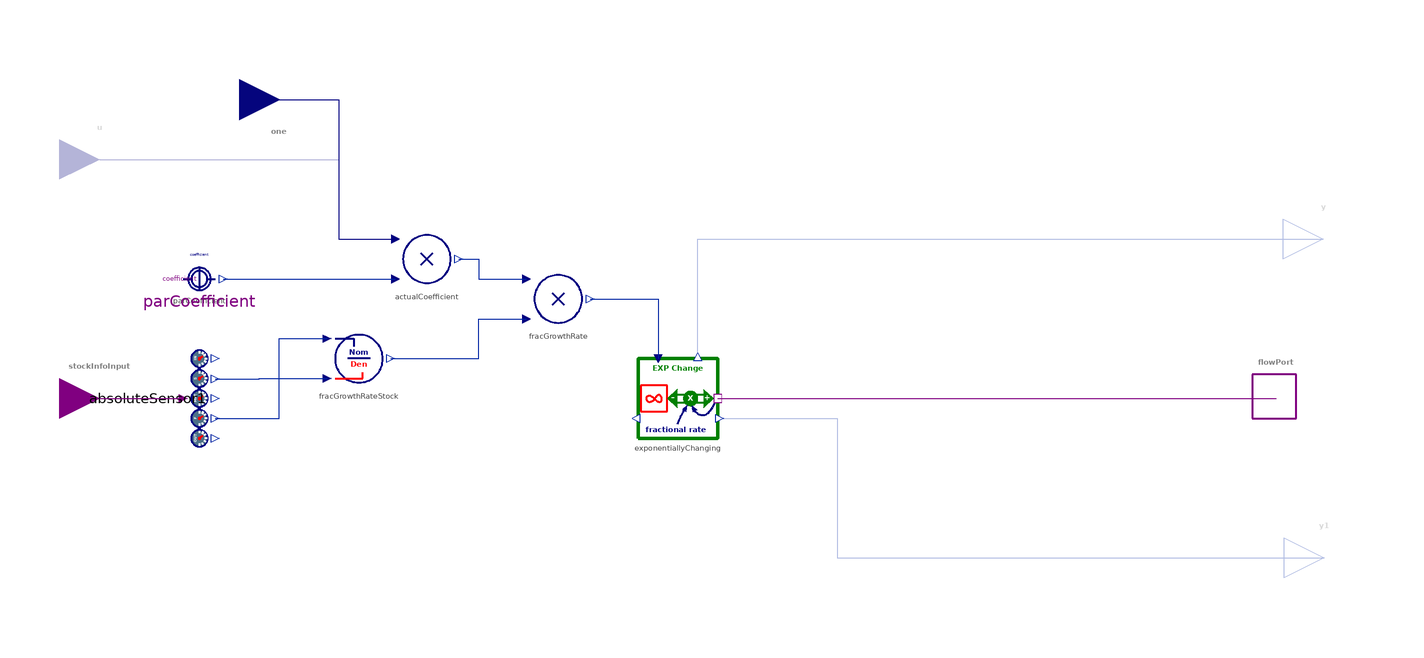

The component connection diagram of the Modelica model below, drawn from its own Placement and Line annotations.

model Elasticity "Fractional rate of change is proportional to that of the influencing stock"
  import BusinessSimulation.Units.*;
  extends Interfaces.PartialCLD.CoupledSourceOrSink;
  parameter Boolean isCCR = true "= true, if the factional rate given is assumed to be a continuously compounding rate else the rate will be converted (growing.isCCR)" annotation(Evaluate = true, Dialog(group = "Structural Parameters"));
protected
  SourcesOrSinks.ExponentialChange exponentiallyChanging(isCCR = isCCR) annotation(Placement(visible = true, transformation(origin = {0, 0}, extent = {{-10, -10}, {10, 10}}, rotation = 0)));
  Converters.Division_Guarded fracGrowthRateStock(redeclare final type OutputType = Units.Rate) "Zero if divided by zero" annotation(Placement(visible = true, transformation(origin = {-80, 10}, extent = {{-10, -10}, {10, 10}}, rotation = 0)));
  Converters.Product_2 fracGrowthRate annotation(Placement(visible = true, transformation(origin = {-30, 25}, extent = {{-10, -10}, {10, 10}}, rotation = 0)));
equation
  connect(absoluteSensor1.stock, fracGrowthRateStock.u2) annotation(Line(visible = true, origin = {-103.5, 4.976}, points = {{-12.5, -0.024}, {-1.5, -0.024}, {-1.5, 0.024}, {15.5, 0.024}}, color = {1, 37, 163}));
  connect(actualCoefficient.y, fracGrowthRate.u1) annotation(Line(visible = true, origin = {-47.724, 32.5}, points = {{-7.225, 2.5}, {-2.276, 2.5}, {-2.276, -2.5}, {9.724, -2.5}}, color = {1, 37, 163}));
  connect(fracGrowthRateStock.y, fracGrowthRate.u2) annotation(Line(visible = true, origin = {-52.5, 15}, points = {{-19.5, -5}, {2.5, -5}, {2.5, 5}, {14.5, 5}}, color = {1, 37, 163}));
  connect(fracGrowthRate.y, exponentiallyChanging.u) annotation(Line(visible = true, origin = {-10.667, 20}, points = {{-11.333, 5}, {5.667, 5}, {5.667, -10}}, color = {1, 37, 163}));
  connect(exponentiallyChanging.massPort, flowPort) annotation(Line(visible = true, origin = {80, 0}, points = {{-70, 0}, {70, 0}}, color = {128, 0, 128}));
  connect(absoluteSensor1.netFlow, fracGrowthRateStock.u1) annotation(Line(visible = true, origin = {-101, 4.988}, points = {{-15, -10.012}, {1, -10.012}, {1, 10.012}, {13, 10.012}}, color = {1, 37, 163}));
  connect(exponentiallyChanging.y, y) annotation(Line(visible = true, origin = {57.282, 30.133}, points = {{-52.282, -19.733}, {-52.282, 9.867}, {104.563, 9.867}}, color = {1, 37, 163}));
  connect(exponentiallyChanging.y1, y1) annotation(Line(visible = true, origin = {63.146, -22.5}, points = {{-52.646, 17.5}, {-23.146, 17.5}, {-23.146, -17.5}, {98.937, -17.5}}, color = {1, 37, 163}));
  /* relation */
  annotation(defaultComponentName = "r", Documentation(info = "<html>
<p class=\"aside\">This information is part of the Business Simulation&nbsp;Library (BSL).</p>
<p>In a dynamic relation, a given <em>elasticity coefficient</em> (<code>coefficient</code>) implies that the fractional rate of change for an influenced stock <strong>B</strong> is proportional to the fractional rate of change for the influencing stock <strong>A</strong>, which is connected via the <code>stockInfoInput</code>. The factor of proportionality in this case is called the <a href=\"https://wiki2.org/en/Elasticity_(economics)+Brights.4\"><em>A-elasticity of B</em></a>. The rate of change for the stock <strong>B</strong> that is connected to the <code>flowPort</code> accordingly is given by the following equation, which uses <a href=\"https://wiki2.org/en/Newton%27s_notation+Brights.4#Newton's_notation\">Newton's dot notation</a> for rates:
<p><img src=\"modelica://BusinessSimulation/Resources/Images/CausalLoop/Elasticity/Formula.svg\" alt=\"Ḃ = ... \"></p>
<h4>Implementation</h4>
<p>
<table width = \"600\" cellspacing=\"0\" cellpadding=\"2\"><caption align=\"bottom\">DiagramView</caption>
<tbody>
<tr>
<td><img src=\"modelica://BusinessSimulation/Resources/Images/CausalLoop/Elasticity/ModelDiagram.png\" alt=\"ModelDiagram.png\"></td>
</tr>
</tbody>
</table>
</p>
<h4>Notes</h4>
<ul>
<li>The given elasticity coefficient can optionally be multiplied by an exogenous input <strong>u</strong>.</li><br>
<li>By setting <code>coefficient = 1</code> the input <strong>u</strong> can be used to provide a variable elasticity coefficient.</li><br>
</ul>
<h4>See also</h4>
<p>
<a href=\"modelica://BusinessSimulation.CausalLoop.ElasticityDelayed\">ElasticityDelayed</a>,
<a href=\"modelica://BusinessSimulation.CausalLoop.Proportionality\">Proportionality</a>,
<a href=\"modelica://BusinessSimulation.CausalLoop.ProportionalityDelayed\">ProportionalityDelayed</a>
</p>
</html>", revisions = "<html>
<ul>
<li>Introduced in v2.0.0.</li>
</ul>
</html>"), Icon(coordinateSystem(extent = {{-100, -100}, {100, 100}}, preserveAspectRatio = true, initialScale = 0.1, grid = {10, 10})));
end Elasticity;